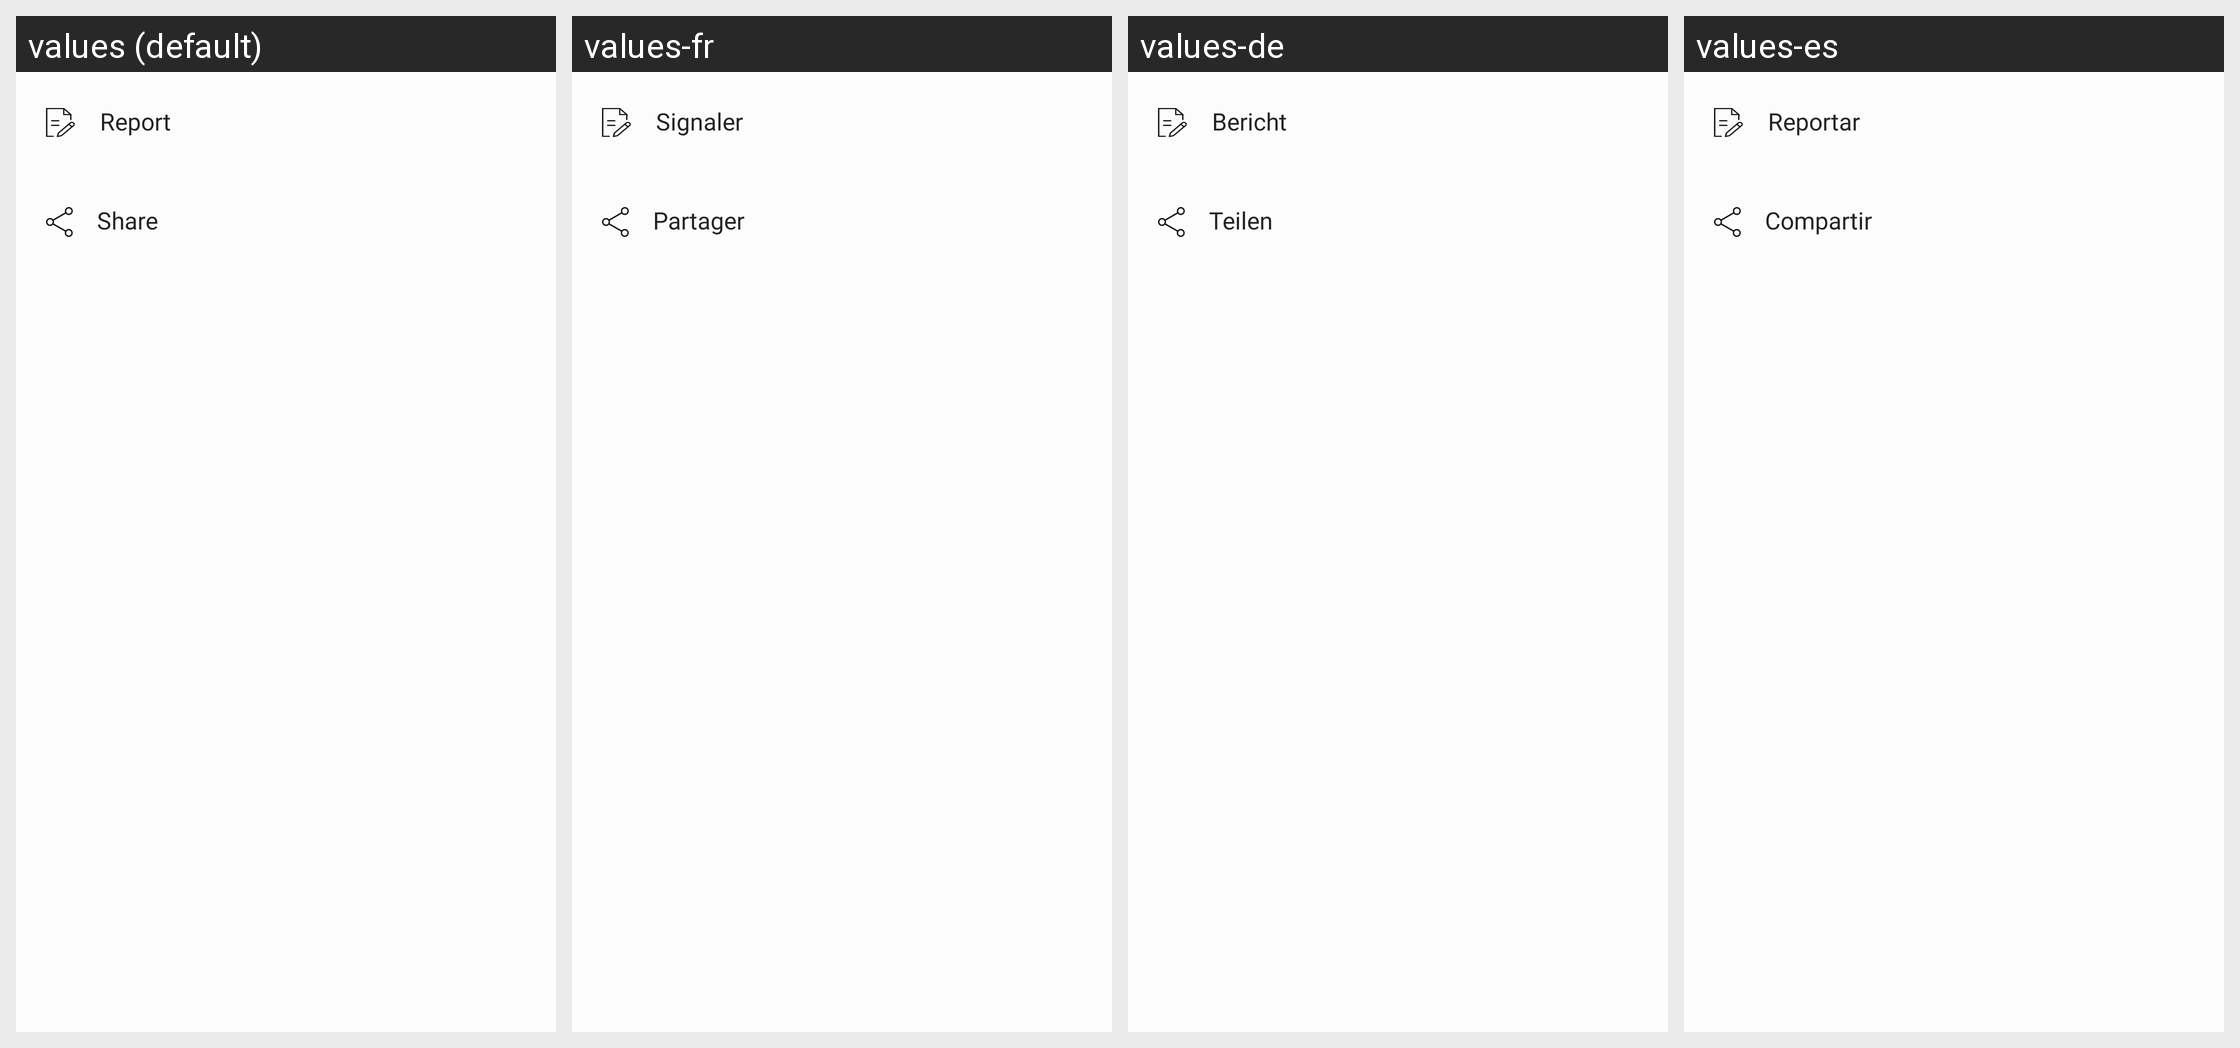

The same Android screen rendered under several of its app's locales, left to right. List the strings drawn on it with the default value and each locale's translation.
Android screen res/layout/profile_bottom_sheet.xml rendered under 4 locales, left to right: values (default), values-fr, values-de, values-es. Device: Nexus 5 (rendered at 1080×1920; each locale shown at half size, 540×960, under a caption strip naming it); theme AppTheme.
Other locales in the repository, not shown: values-it, values-pt.
Strings drawn on this screen, with the default value and each locale's value (text and hints the layout hard-codes, and strings that could not be matched under every locale, appear in the picture but are not listed):

bottom_sheet_report
  values: Report
  values-fr: Signaler
  values-de: Bericht
  values-es: Reportar

bottom_sheet_share
  values: Share
  values-fr: Partager
  values-de: Teilen
  values-es: Compartir
